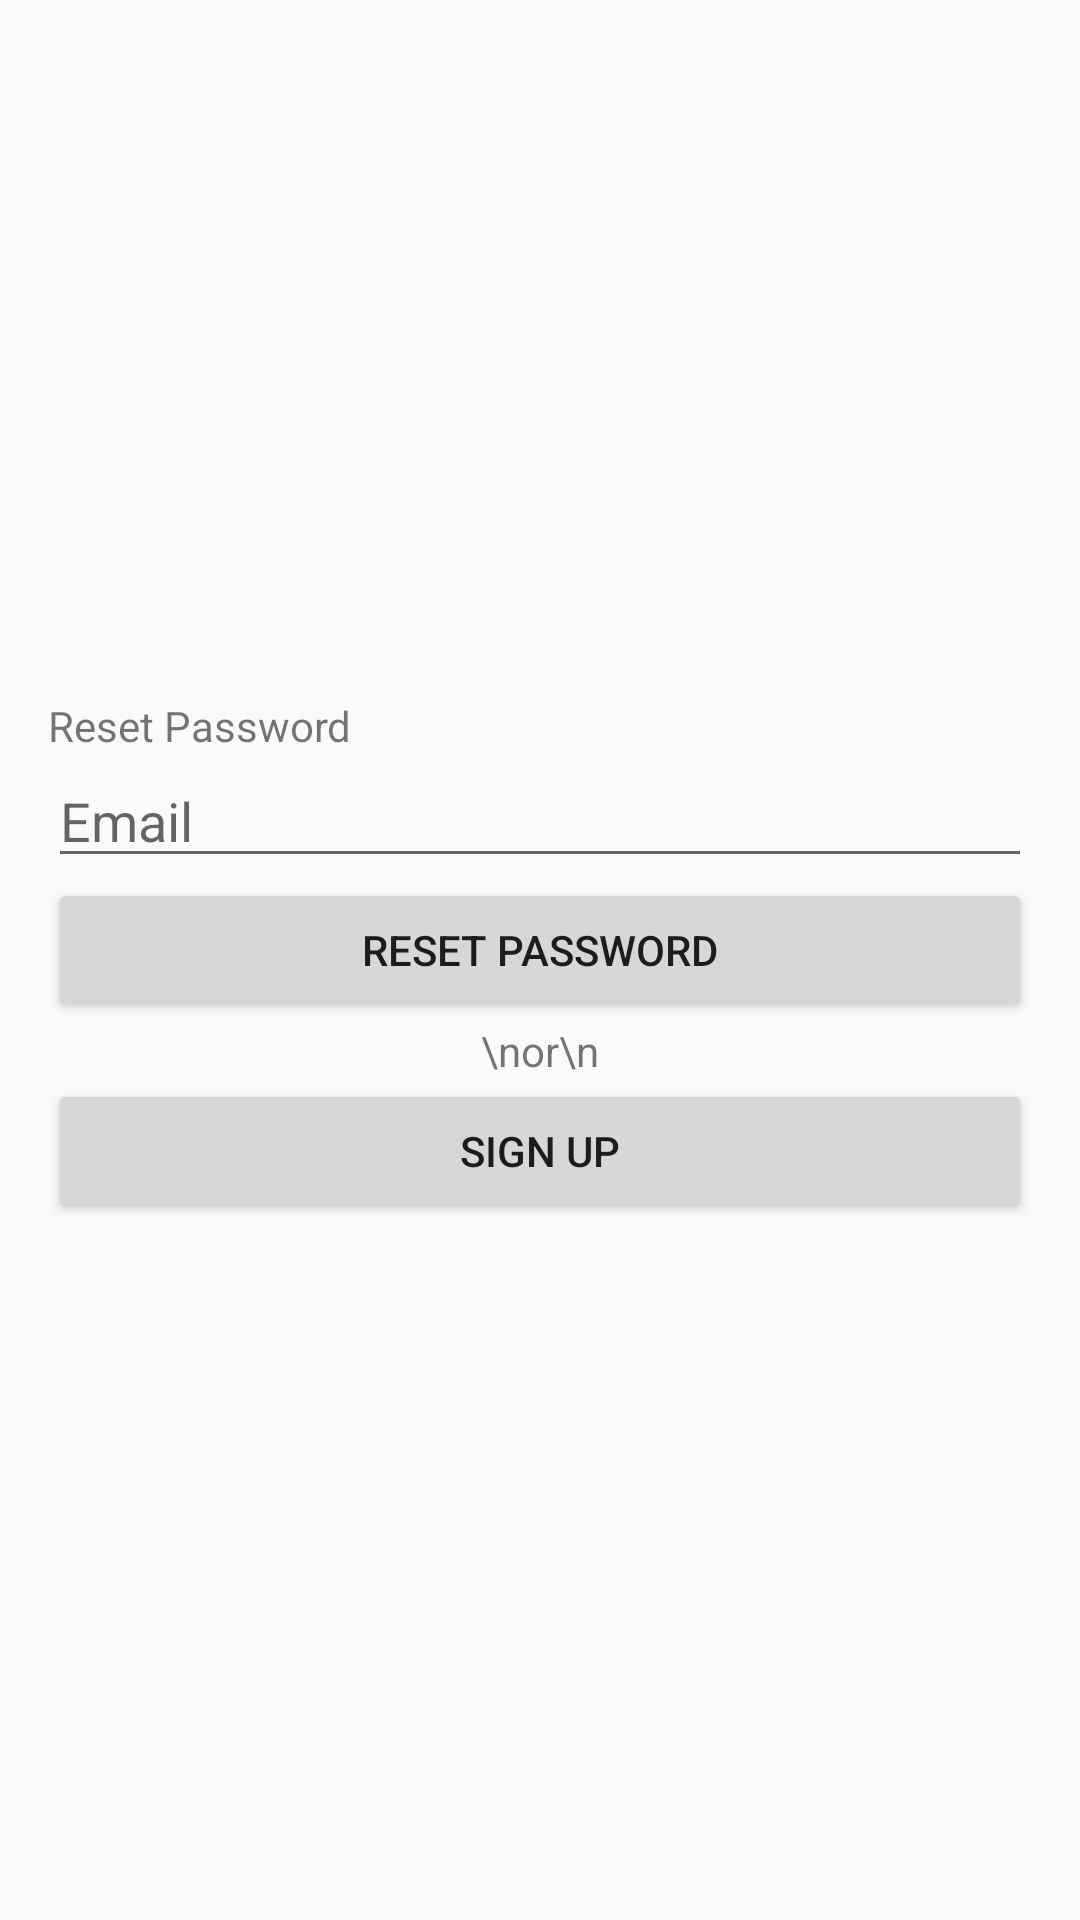

Layout XML and referenced resources for this Android screen:
<!-- AndroidManifest.xml: application theme AppTheme -->
<!-- res/layout/activity_forgot_password.xml -->
<?xml version="1.0" encoding="utf-8"?>

<LinearLayout xmlns:android="http://schemas.android.com/apk/res/android"
    xmlns:tools="http://schemas.android.com/tools"
    android:layout_width="match_parent"
    android:layout_height="match_parent"
    android:gravity="center_vertical"
    android:orientation="vertical"
    android:padding="16dp"
    tools:context=".ui.authentication.ForgotPasswordActivity">

    <TextView
        android:layout_width="wrap_content"
        android:layout_height="wrap_content"
        android:text="Reset Password"/>

    <EditText
        android:id="@+id/email"
        android:layout_width="match_parent"
        android:layout_height="wrap_content"
        android:hint="Email" />

    <Button
        android:id="@+id/reset"
        android:layout_width="match_parent"
        android:layout_height="wrap_content"
        android:text="Reset Password" />

    <TextView
        android:id="@+id/text"
        android:layout_width="wrap_content"
        android:layout_height="wrap_content"
        android:layout_gravity="center"
        android:text="\nor\n"/>

    <Button
        android:id="@+id/signup"
        android:layout_width="match_parent"
        android:layout_height="wrap_content"
        android:text="Sign Up" />

    <ProgressBar
        android:id="@+id/progressBar"
        android:layout_width="wrap_content"
        android:layout_height="wrap_content"
        android:visibility="gone" />

</LinearLayout>
<!-- resources referenced by this layout -->
<resources>
  <style name="AppTheme" parent="Theme.AppCompat.Light.DarkActionBar">
          
          <item name="colorPrimary">@color/colorPrimary</item>
          <item name="colorPrimaryDark">@color/colorPrimaryDark</item>
          <item name="colorAccent">@color/colorAccent</item>
      </style>
  <!-- not gathered from this repository: default colours our renderer supplied (Android Studio template values) -->
  <color name="colorPrimary">#FF6200EE</color>
  <color name="colorPrimaryDark">#FF3700B3</color>
  <color name="colorAccent">#FF03DAC5</color>
</resources>
